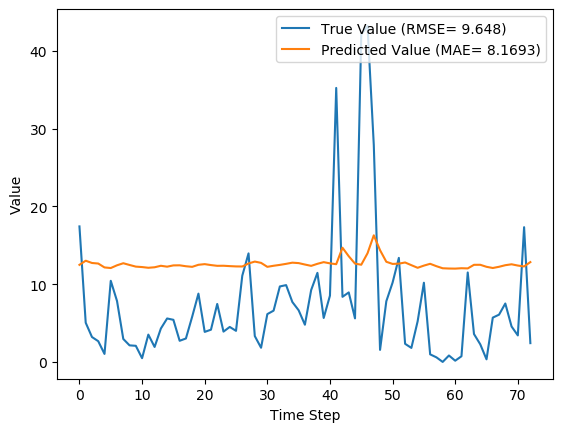

The table this chart was drawn from, first rows:
y_true, y_pred, y_true_scaled, y_pred_scaled
17.43, 12.48, 0.1637, 0.1173
5.039, 13.02, 0.04734, 0.1223
3.203, 12.72, 0.03009, 0.1196
2.666, 12.65, 0.02505, 0.1189
1.029, 12.15, 0.009665, 0.1142
10.43, 12.07, 0.09803, 0.1134
7.83, 12.43, 0.07357, 0.1168
2.951, 12.69, 0.02773, 0.1192
2.13, 12.47, 0.02001, 0.1171
2.073, 12.26, 0.01948, 0.1152
0.4814, 12.2, 0.004524, 0.1146
3.513, 12.11, 0.03301, 0.1138
1.926, 12.17, 0.01809, 0.1144
4.293, 12.36, 0.04034, 0.1162
5.587, 12.25, 0.0525, 0.1151
5.416, 12.41, 0.05089, 0.1166
2.717, 12.42, 0.02553, 0.1167
3.014, 12.3, 0.02832, 0.1156
5.817, 12.23, 0.05466, 0.1149
8.783, 12.49, 0.08253, 0.1174
3.86, 12.57, 0.03627, 0.1182
4.144, 12.45, 0.03894, 0.117
7.454, 12.36, 0.07004, 0.1161
3.899, 12.37, 0.03663, 0.1162
4.497, 12.32, 0.04226, 0.1158
3.997, 12.28, 0.03756, 0.1154
11.09, 12.27, 0.1042, 0.1153
13.96, 12.66, 0.1312, 0.119
3.323, 12.9, 0.03122, 0.1212
1.823, 12.74, 0.01713, 0.1197
6.149, 12.23, 0.05777, 0.1149
6.593, 12.37, 0.06195, 0.1162
9.706, 12.48, 0.0912, 0.1172
9.877, 12.61, 0.09281, 0.1185
7.7, 12.76, 0.07235, 0.1199
6.643, 12.71, 0.06242, 0.1194
4.784, 12.52, 0.04495, 0.1177
9.247, 12.35, 0.08689, 0.1161
11.45, 12.62, 0.1076, 0.1186
5.653, 12.83, 0.05312, 0.1206
8.521, 12.67, 0.08007, 0.1191
35.23, 12.57, 0.3311, 0.1181
8.371, 14.69, 0.07866, 0.138
8.937, 13.59, 0.08398, 0.1277
5.6, 12.64, 0.05262, 0.1188
42.11, 12.5, 0.3956, 0.1174
43.21, 13.97, 0.406, 0.1313
27.9, 16.28, 0.2621, 0.153
1.549, 14.37, 0.01455, 0.135
7.801, 12.88, 0.0733, 0.121
10.2, 12.6, 0.09581, 0.1184
13.38, 12.64, 0.1257, 0.1187
2.329, 12.79, 0.02188, 0.1202
1.801, 12.44, 0.01693, 0.1169
5.217, 12.11, 0.04902, 0.1137
10.18, 12.39, 0.09569, 0.1164
0.9729, 12.62, 0.009141, 0.1186
0.59, 12.31, 0.005544, 0.1157
0.0, 12.04, 0.0, 0.1132
0.8257, 12.01, 0.007759, 0.1129
... 13 more rows
